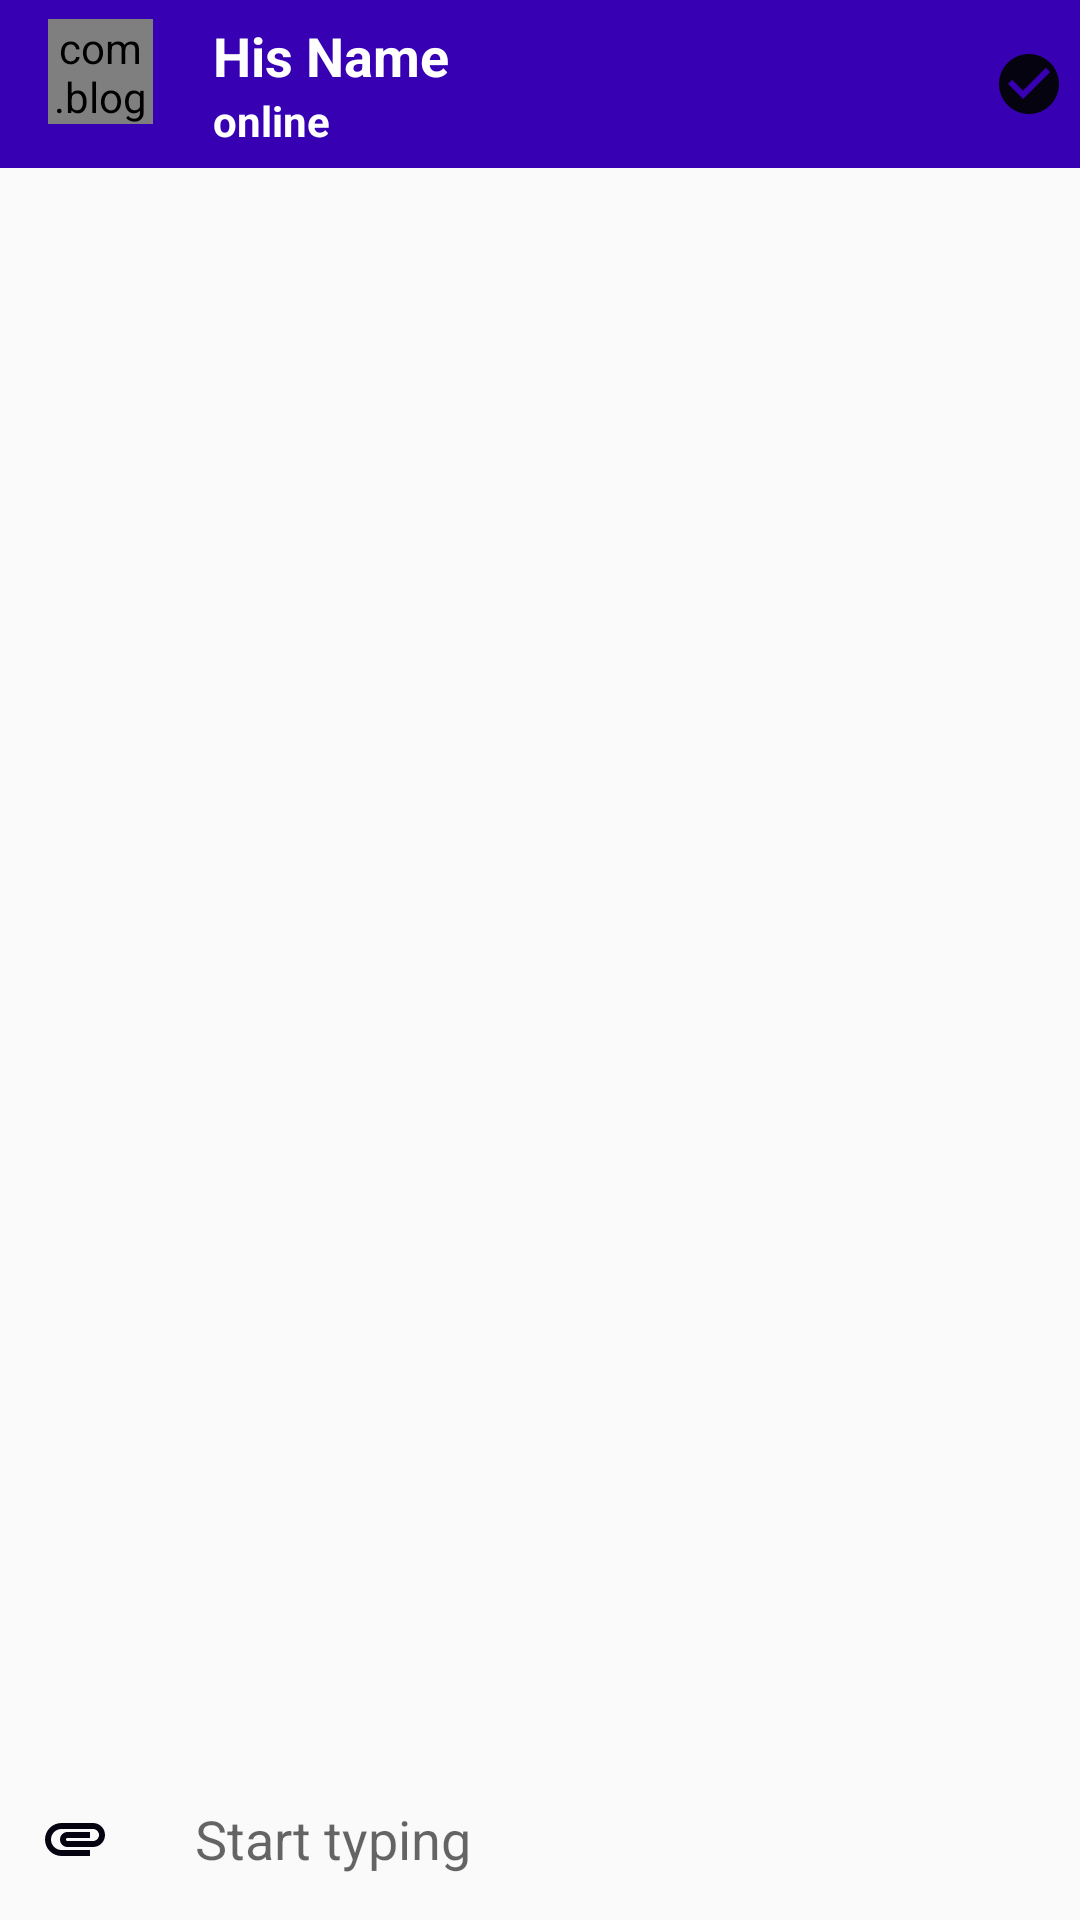

This screen was rendered from an Android layout file. Write that file and the resources it references.
<!-- AndroidManifest.xml: activity theme AppTheme.NoActionBar -->
<!-- res/layout/activity_message.xml -->
<?xml version="1.0" encoding="utf-8"?>
<RelativeLayout xmlns:android="http://schemas.android.com/apk/res/android"
    xmlns:app="http://schemas.android.com/apk/res-auto"
    xmlns:tools="http://schemas.android.com/tools"
    android:layout_width="match_parent"
    android:layout_height="match_parent"

    tools:context=".MessageActivity">


    <androidx.appcompat.widget.Toolbar
        android:id="@+id/toolbar"
        android:layout_width="match_parent"
        android:layout_height="?android:attr/actionBarSize"
        android:background="@color/colorPrimaryDark"
        android:theme="@style/ThemeOverlay.AppCompat.Dark.ActionBar">
        <LinearLayout
            android:layout_width="match_parent"
            android:layout_height="wrap_content"
            android:orientation="horizontal">
            
            <com.blogspot.atifsoftwares.circularimageview.CircularImageView
                android:id="@+id/profileIv"
                android:layout_width="35dp"
                android:layout_height="35dp"
                android:src="@drawable/ic_account_circle_black_24dp"
                android:scaleType="centerCrop"
                app:c_background_color="@color/colorPrimaryDark"/>
            <LinearLayout
                android:layout_width="wrap_content"
                android:layout_height="wrap_content"
                android:orientation="vertical"
                android:layout_weight="1"
                android:gravity="center"
                android:layout_marginStart="20dp"
                android:layout_marginLeft="20dp">

                <TextView
                    android:id="@+id/nameChatTv"
                    android:layout_width="match_parent"
                    android:layout_height="wrap_content"
                    android:text="His Name"
                    android:textSize="18sp"
                    android:textStyle="bold"
                    android:textColor="@color/colorWhite"/>
                <TextView
                    android:id="@+id/userStatusTv"
                    android:layout_width="match_parent"
                    android:layout_height="wrap_content"
                    android:text="online"
                    android:textStyle="bold"
                    android:textColor="@color/colorWhite"/>

            </LinearLayout>
            
            <ImageView
                android:layout_marginEnd="5dp"
                android:id="@+id/blockIv"
                android:layout_gravity="center_vertical"
                android:layout_width="wrap_content"
                android:layout_height="wrap_content"
                android:src="@drawable/ic_unblock"
                android:layout_marginRight="5dp" />
        </LinearLayout>
    </androidx.appcompat.widget.Toolbar>
    <androidx.recyclerview.widget.RecyclerView
        android:id="@+id/chat_recycler"
        android:layout_width="match_parent"
        android:layout_height="wrap_content"
        android:layout_below="@+id/toolbar"
        android:layout_above="@+id/chatLayout"/>
    <LinearLayout
        android:id="@+id/chatLayout"
        android:layout_width="match_parent"
        android:layout_height="wrap_content"
        android:layout_alignParentBottom="true"
        android:textColor="@color/colorWhite"
        android:gravity="center"
        android:orientation="horizontal">

        
        <ImageButton
            android:id="@+id/attachBtn"
            android:layout_width="50dp"
            android:layout_height="50dp"
            android:background="@null"
            android:src="@drawable/ic_attatch_black"/>

        <EditText
            android:id="@+id/messageEt"
            android:layout_width="0dp"
            android:layout_weight="1"
            android:background="@null"
            android:inputType="textCapSentences"
            android:hint="Start typing"
            android:padding="15dp"
            android:layout_height="wrap_content"/>

        <ImageButton
            android:id="@+id/sendBtn"
            android:background="@null"
            android:src="@drawable/ic_send_black_24dp"
            android:layout_width="40dp"
            android:layout_height="40dp"/>

    </LinearLayout>

</RelativeLayout>
<!-- resources referenced by this layout -->
<resources>
  <color name="colorPrimaryDark">#3700B3</color>
  <color name="colorWhite">#fff</color>
  <!-- drawable ic_attatch_black (drawable) -->
  <vector android:height="24dp" android:tint="#04030F"
      android:viewportHeight="24.0" android:viewportWidth="24.0"
      android:width="24dp" xmlns:android="http://schemas.android.com/apk/res/android">
      <path android:fillColor="#FF000000" android:pathData="M2,12.5C2,9.46 4.46,7 7.5,7H18c2.21,0 4,1.79 4,4s-1.79,4 -4,4H9.5C8.12,15 7,13.88 7,12.5S8.12,10 9.5,10H17v2H9.41c-0.55,0 -0.55,1 0,1H18c1.1,0 2,-0.9 2,-2s-0.9,-2 -2,-2H7.5C5.57,9 4,10.57 4,12.5S5.57,16 7.5,16H17v2H7.5C4.46,18 2,15.54 2,12.5z"/>
  </vector>
  <!-- drawable ic_unblock (drawable) -->
  <vector android:height="24dp" android:tint="#04030F"
      android:viewportHeight="24.0" android:viewportWidth="24.0"
      android:width="24dp" xmlns:android="http://schemas.android.com/apk/res/android">
      <path android:fillColor="#FF000000" android:pathData="M12,2C6.48,2 2,6.48 2,12s4.48,10 10,10 10,-4.48 10,-10S17.52,2 12,2zM10,17l-5,-5 1.41,-1.41L10,14.17l7.59,-7.59L19,8l-9,9z"/>
  </vector>
  <style name="AppTheme.NoActionBar">
          <item name="windowActionBar">false</item>
          <item name="windowNoTitle">true</item>
      </style>
</resources>
